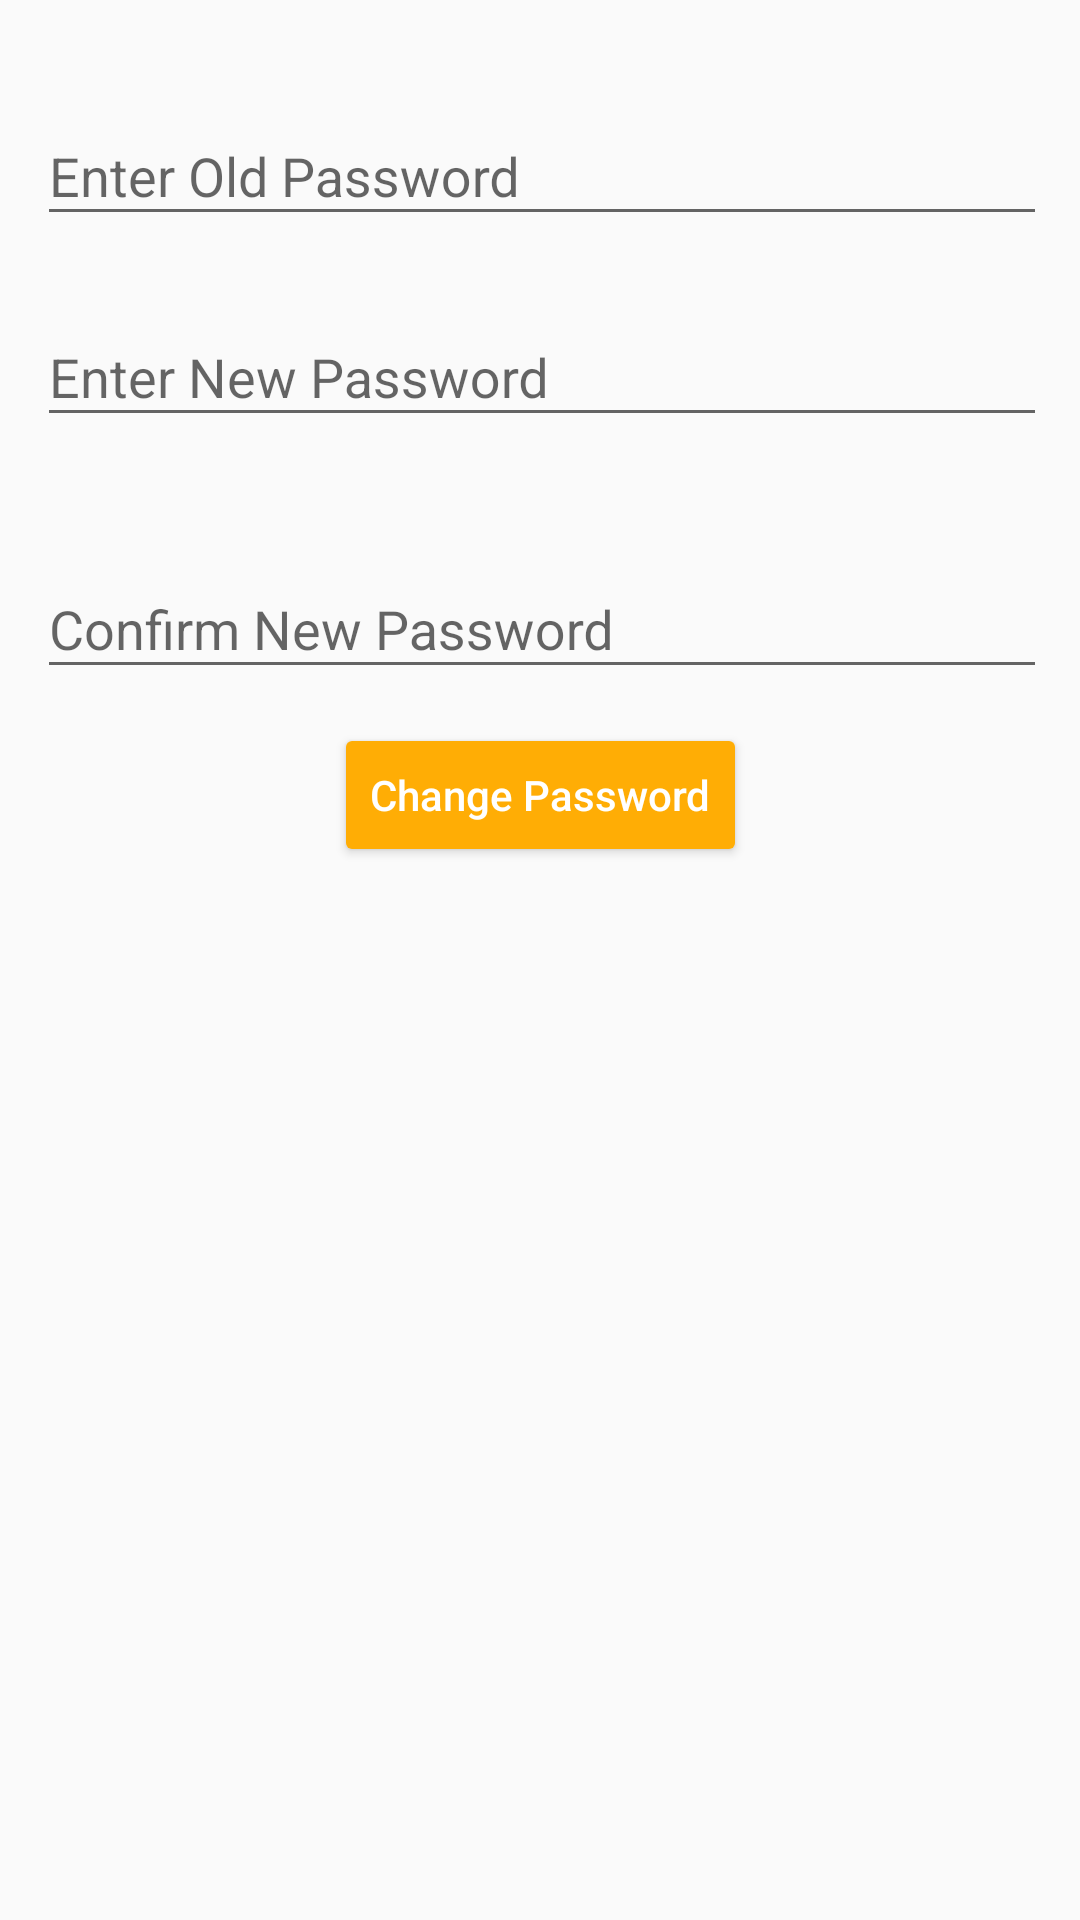

Reconstruct the res/layout file that produces this screen, plus the resources it refers to.
<!-- AndroidManifest.xml: application theme AppTheme -->
<!-- res/layout/change_password_dialog.xml -->
<?xml version="1.0" encoding="utf-8"?>
<android.support.constraint.ConstraintLayout xmlns:android="http://schemas.android.com/apk/res/android"
    xmlns:app="http://schemas.android.com/apk/res-auto"
    xmlns:tools="http://schemas.android.com/tools"
    android:layout_width="match_parent"
    android:layout_height="match_parent"
    android:padding="15dp"
    tools:context=".UI.Employees.Fragments.ChangePasswordDialog">

    <android.support.design.widget.TextInputLayout
        android:id="@+id/textInputLayout17"
        android:layout_width="368dp"
        android:layout_height="wrap_content"
        android:layout_marginStart="32dp"
        android:layout_marginTop="8dp"
        app:layout_constraintEnd_toEndOf="parent"
        app:layout_constraintStart_toStartOf="parent"
        app:layout_constraintTop_toTopOf="parent"
        app:passwordToggleEnabled="true">

        <android.support.design.widget.TextInputEditText
            android:id="@+id/et_old_pass"
            android:layout_width="match_parent"
            android:layout_height="wrap_content"
            android:hint="@string/enter_old_password"
            android:inputType="textPassword" />
    </android.support.design.widget.TextInputLayout>

    <android.support.design.widget.TextInputLayout
        android:id="@+id/textInputLayout18"
        android:layout_width="368dp"
        android:layout_height="wrap_content"
        android:layout_marginStart="32dp"
        android:layout_marginTop="8dp"
        android:layout_marginBottom="17dp"
        app:layout_constraintBottom_toTopOf="@+id/textInputLayout19"
        app:layout_constraintEnd_toEndOf="parent"
        app:layout_constraintStart_toStartOf="parent"
        app:layout_constraintTop_toBottomOf="@+id/textInputLayout17"
        app:passwordToggleEnabled="true">

        <android.support.design.widget.TextInputEditText
            android:id="@+id/et_new_pass"
            android:layout_width="match_parent"
            android:layout_height="wrap_content"
            android:hint="@string/enter_new_password"
            android:inputType="textPassword" />
    </android.support.design.widget.TextInputLayout>

    <android.support.design.widget.TextInputLayout
        android:id="@+id/textInputLayout19"
        android:layout_width="368dp"
        android:layout_height="wrap_content"
        android:layout_marginStart="32dp"
        android:layout_marginTop="8dp"
        android:layout_marginBottom="8dp"
        app:layout_constraintBottom_toTopOf="@+id/btn_chg_pass"
        app:layout_constraintEnd_toEndOf="parent"
        app:layout_constraintStart_toStartOf="parent"
        app:layout_constraintTop_toBottomOf="@+id/textInputLayout18"
        app:passwordToggleEnabled="true">

        <android.support.design.widget.TextInputEditText
            android:id="@+id/et_conf_pass"
            android:layout_width="match_parent"
            android:layout_height="wrap_content"
            android:hint="@string/confirm_new_password"
            android:inputType="textPassword" />
    </android.support.design.widget.TextInputLayout>

    <Button
        android:id="@+id/btn_chg_pass"
        style="@style/Widget.AppCompat.Button.Colored"
        android:layout_width="wrap_content"
        android:layout_height="wrap_content"
        android:layout_marginTop="8dp"
        android:text="@string/change_password"
        android:textAllCaps="false"
        app:layout_constraintEnd_toEndOf="parent"
        app:layout_constraintStart_toStartOf="parent"
        app:layout_constraintTop_toBottomOf="@+id/textInputLayout19" />

</android.support.constraint.ConstraintLayout>
<!-- resources referenced by this layout -->
<resources>
  <string name="change_password">Change Password</string>
  <string name="confirm_new_password">Confirm New Password</string>
  <string name="enter_new_password">Enter New Password</string>
  <string name="enter_old_password">Enter Old Password</string>
  <style name="AppTheme" parent="Theme.AppCompat.Light.DarkActionBar">
          
          <item name="colorPrimary">@color/colorPrimary</item>
          <item name="colorPrimaryDark">@color/colorPrimaryDark</item>
          <item name="colorAccent">@color/colorAccent</item>
          <item name="windowActionBar">false</item>
          <item name="windowNoTitle">true</item>
      </style>
  <color name="colorPrimary">#5995ed</color>
  <color name="colorPrimaryDark">#044389</color>
  <color name="colorAccent">#ffad05</color>
</resources>
